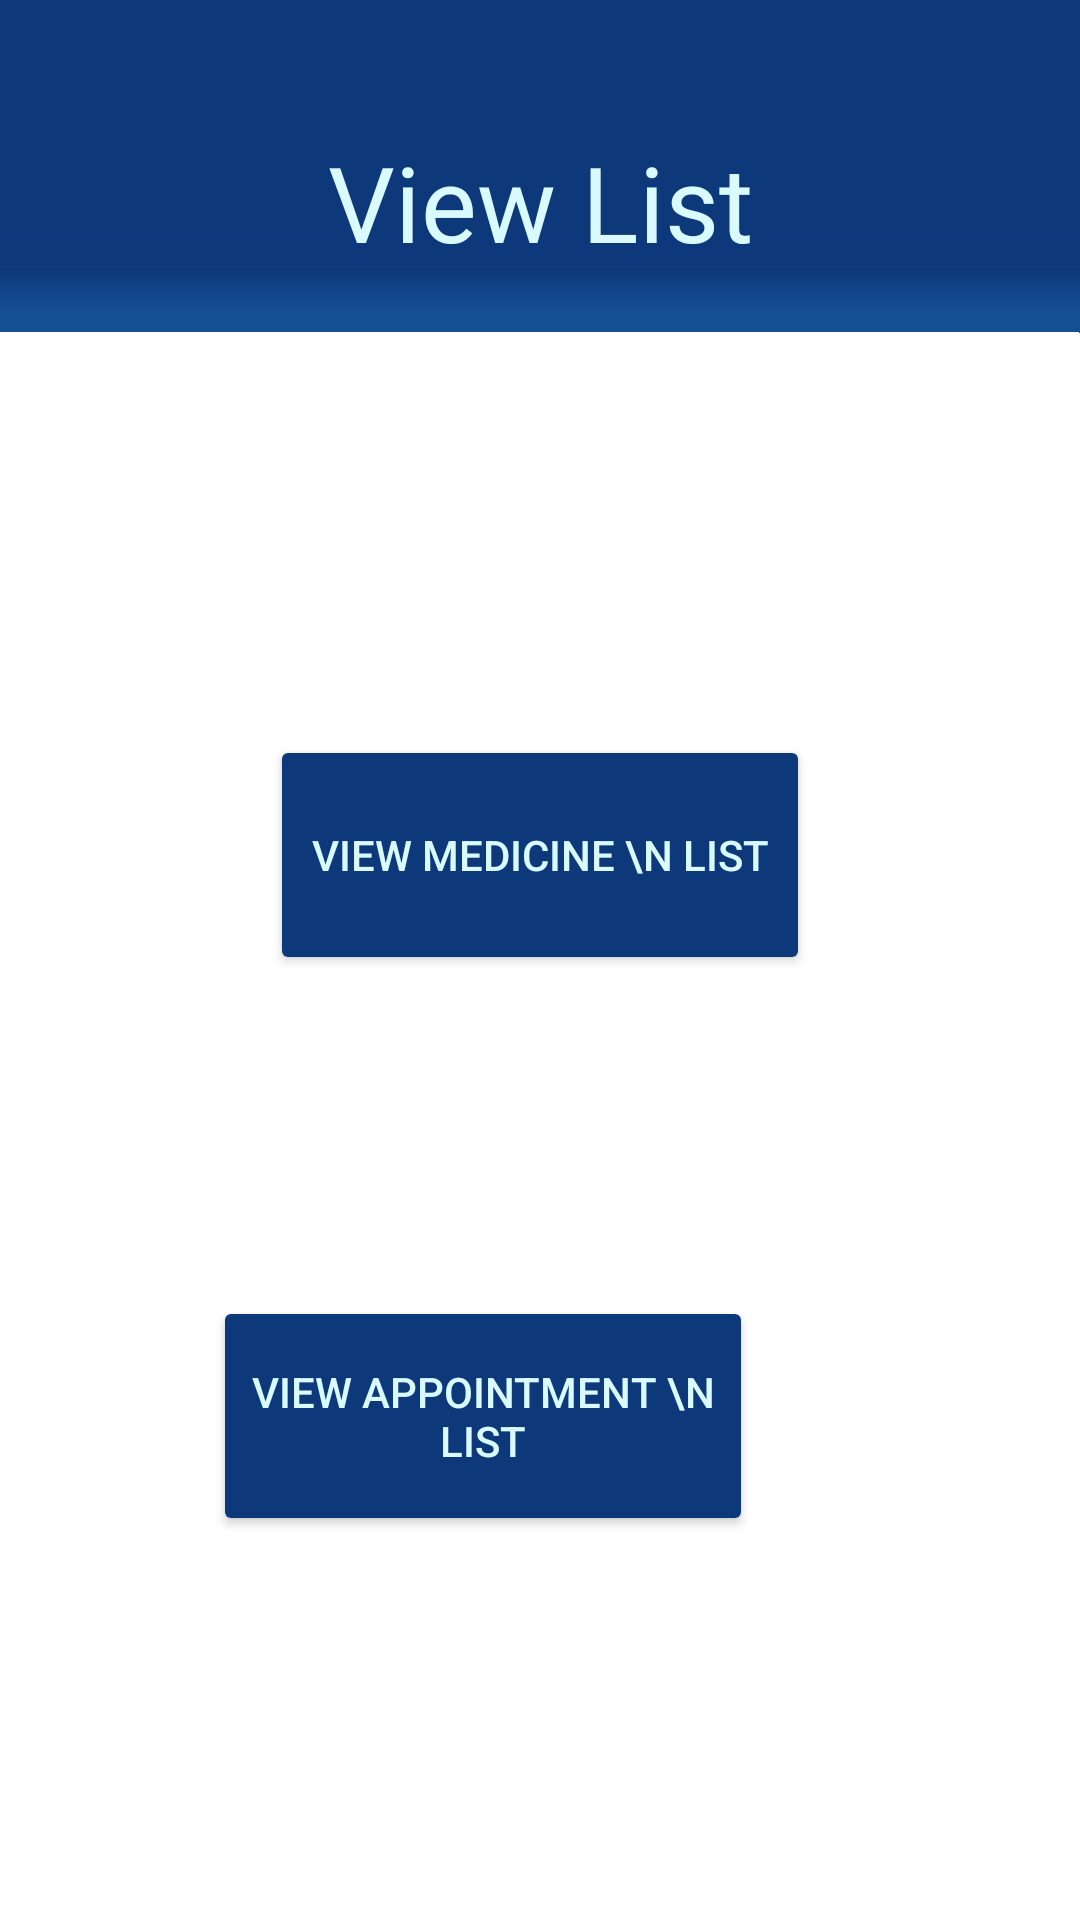

This screen was rendered from an Android layout file. Write that file and the resources it references.
<!-- AndroidManifest.xml: application theme Theme.Demo -->
<!-- res/layout/activity_view_list.xml -->
<?xml version="1.0" encoding="utf-8" ?>
<RelativeLayout
    xmlns:android="http://schemas.android.com/apk/res/android"
    xmlns:app="http://schemas.android.com/apk/res-auto"
    xmlns:tools="http://schemas.android.com/tools"
    android:layout_width="match_parent"
    android:layout_height="match_parent"
    android:textAlignment="center"
    android:background="@drawable/bg"
    android:orientation="vertical"
    android:textDirection="firstStrongLtr"
    tools:context=".viewList">
    <TextView
        android:id="@+id/tv_vl"
        android:layout_width="match_parent"
        android:layout_height="wrap_content"
        android:layout_marginTop="44dp"
        android:fontFamily="@font/poppinsbold"
        android:gravity="center"
        android:text="View List"
        android:textColor="@color/oyster_bay"
        android:textSize="35sp"
        app:layout_constraintEnd_toEndOf="parent"
        app:layout_constraintHorizontal_bias="0.0"
        app:layout_constraintStart_toStartOf="parent"
        app:layout_constraintTop_toTopOf="parent"
        tools:targetApi="jelly_bean" />

    <Button
        android:id="@+id/btn_vl_med"
        android:layout_width="180dp"
        android:layout_height="80dp"
        android:layout_alignParentTop="true"
        android:layout_centerHorizontal="true"
        android:layout_marginTop="245dp"
        android:text="View Medicine \n List"
        android:backgroundTint="@color/deep_sapphire"
        android:textColor="@color/oyster_bay"
        app:layout_constraintBottom_toBottomOf="parent"
        app:layout_constraintEnd_toEndOf="parent"
        app:layout_constraintHorizontal_bias="0.539"
        app:layout_constraintStart_toStartOf="parent"
        app:layout_constraintTop_toTopOf="parent"
        app:layout_constraintVertical_bias="0.457" />

    <Button
        android:id="@+id/btn_vl_app"
        android:layout_width="180dp"
        android:layout_height="80dp"
        android:layout_alignParentTop="true"
        android:layout_alignParentEnd="true"
        android:layout_centerHorizontal="true"
        android:layout_marginTop="432dp"
        android:layout_marginEnd="109dp"
        android:backgroundTint="@color/deep_sapphire"
        android:textColor="@color/oyster_bay"
        android:text="View Appointment \n List"
        app:layout_constraintBottom_toBottomOf="parent"
        app:layout_constraintEnd_toEndOf="parent"
        app:layout_constraintHorizontal_bias="0.565"
        app:layout_constraintStart_toStartOf="parent"
        app:layout_constraintVertical_bias="0.394" />
    
















</RelativeLayout>
<!-- resources referenced by this layout -->
<resources>
  <color name="deep_sapphire">#0D387A</color>
  <color name="oyster_bay">#D9FBFF</color>
  <!-- drawable bg: png bitmap (drawable-v24, 5331 bytes) -->
  <!-- drawable tab_indicator (drawable) -->
  <?xml version="1.0" encoding="utf-8"?>
  <shape xmlns:android="http://schemas.android.com/apk/res/android"
      android:shape="rectangle">
  
      <solid android:color="@color/oyster_bay"/>
      <corners android:bottomLeftRadius="30dp"
          android:bottomRightRadius="30dp"/>
  
  </shape>
  <style name="Theme.Demo" parent="Theme.MaterialComponents.DayNight.DarkActionBar">
          
          <item name="colorPrimary">@color/purple_500</item>
          <item name="colorPrimaryVariant">@color/purple_700</item>
          <item name="colorOnPrimary">@color/white</item>
          
          <item name="colorSecondary">@color/teal_200</item>
          <item name="colorSecondaryVariant">@color/teal_700</item>
          <item name="colorOnSecondary">@color/black</item>
          
          <item name="android:statusBarColor" tools:targetApi="l">?attr/colorPrimaryVariant</item>
          
      </style>
  <color name="purple_500">#FF6200EE</color>
  <color name="purple_700">#FF3700B3</color>
  <color name="white">#FFFFFFFF</color>
  <color name="teal_200">#FF03DAC5</color>
  <color name="teal_700">#FF018786</color>
  <color name="black">#FF000000</color>
</resources>
